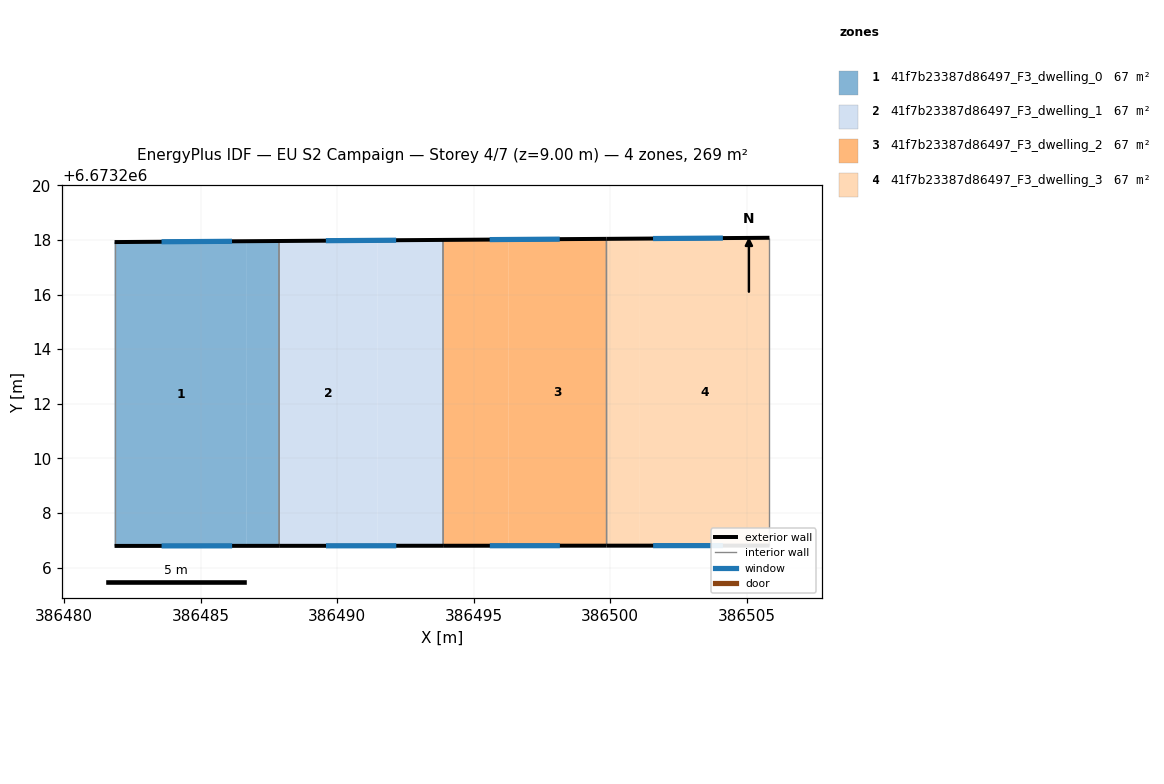
=== STOREY PLAN SPEC (per zone: floor XY polygon, exterior-wall plan segments, windows/doors) ===
zone 1: 41f7b23387d86497_F3_dwelling_0  (67.2 m²)
  floor: (386486.67, 6673217.96) (386486.67, 6673206.79) (386481.84, 6673206.79) (386481.84, 6673217.92)
  floor: (386487.87, 6673217.96) (386487.87, 6673206.79) (386486.67, 6673206.79) (386486.67, 6673217.96)
  exterior wall: (386487.87, 6673217.96) – (386481.84, 6673217.92)  [6.0 m]
    window: (386486.15, 6673217.95) – (386483.57, 6673217.94)  [3.3 m²]
  exterior wall: (386481.84, 6673206.79) – (386487.87, 6673206.79)  [6.0 m]
    window: (386483.57, 6673206.79) – (386486.15, 6673206.79)  [3.3 m²]
  interior walls: 2
zone 2: 41f7b23387d86497_F3_dwelling_1  (67.2 m²)
  floor: (386491.48, 6673217.99) (386491.48, 6673206.80) (386487.87, 6673206.79) (386487.87, 6673217.96)
  floor: (386493.88, 6673218.00) (386493.88, 6673206.80) (386491.48, 6673206.80) (386491.48, 6673217.99)
  exterior wall: (386493.88, 6673218.00) – (386487.87, 6673217.96)  [6.0 m]
    window: (386492.16, 6673217.99) – (386489.59, 6673217.97)  [3.3 m²]
  exterior wall: (386487.87, 6673206.79) – (386493.88, 6673206.80)  [6.0 m]
    window: (386489.59, 6673206.79) – (386492.17, 6673206.80)  [3.3 m²]
  interior walls: 2
zone 3: 41f7b23387d86497_F3_dwelling_2  (67.2 m²)
  floor: (386496.27, 6673218.02) (386496.28, 6673206.80) (386493.88, 6673206.80) (386493.88, 6673218.00)
  floor: (386499.87, 6673218.04) (386499.87, 6673206.80) (386496.28, 6673206.80) (386496.27, 6673218.02)
  exterior wall: (386499.87, 6673218.04) – (386493.88, 6673218.00)  [6.0 m]
    window: (386498.15, 6673218.03) – (386495.59, 6673218.01)  [3.3 m²]
  exterior wall: (386493.88, 6673206.80) – (386499.87, 6673206.80)  [6.0 m]
    window: (386495.59, 6673206.80) – (386498.16, 6673206.80)  [3.3 m²]
  interior walls: 2
zone 4: 41f7b23387d86497_F3_dwelling_3  (67.2 m²)
  floor: (386501.06, 6673218.05) (386501.07, 6673206.80) (386499.87, 6673206.80) (386499.87, 6673218.04)
  floor: (386505.84, 6673218.08) (386505.84, 6673206.80) (386501.07, 6673206.80) (386501.06, 6673218.05)
  exterior wall: (386505.84, 6673218.08) – (386499.87, 6673218.04)  [6.0 m]
    window: (386504.13, 6673218.07) – (386501.57, 6673218.05)  [3.3 m²]
  exterior wall: (386499.87, 6673206.80) – (386505.84, 6673206.80)  [6.0 m]
    window: (386501.58, 6673206.80) – (386504.13, 6673206.80)  [3.3 m²]
  interior walls: 2

=== DERIVED (storey summary) ===
Building: EU S2 Campaign
Storey: 4 of 7  (floor level z = 9.00 m)
Storey gross floor area: 268.9 m²
Zones on this storey: 4
  - 41f7b23387d86497_F3_dwelling_0: floor 67.2 m²; exterior wall 12.1 m (36.2 m²); 2 window(s) 6.6 m²; WWR 18.4%
  - 41f7b23387d86497_F3_dwelling_1: floor 67.2 m²; exterior wall 12.0 m (36.0 m²); 2 window(s) 6.6 m²; WWR 18.4%
  - 41f7b23387d86497_F3_dwelling_2: floor 67.2 m²; exterior wall 12.0 m (35.9 m²); 2 window(s) 6.6 m²; WWR 18.4%
  - 41f7b23387d86497_F3_dwelling_3: floor 67.2 m²; exterior wall 11.9 m (35.8 m²); 2 window(s) 6.6 m²; WWR 18.4%
Zone adjacency (shared interzone walls):
  - 41f7b23387d86497_F3_dwelling_0 ↔ 41f7b23387d86497_F3_dwelling_1
  - 41f7b23387d86497_F3_dwelling_1 ↔ 41f7b23387d86497_F3_dwelling_2
  - 41f7b23387d86497_F3_dwelling_2 ↔ 41f7b23387d86497_F3_dwelling_3